9-way image classification set "dataset_scientific_split" from GitHub (singuyen0312e9/MangoLeaf); label vocabulary: anthracnose, bacterial canker, bacterial spot, cutting weevil, die back, gall midge, healthy, powdery mildew, sooty mould.

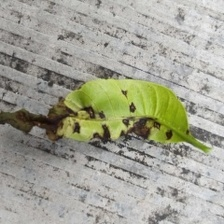
Label: bacterial spot

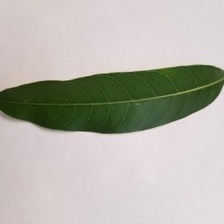
Label: healthy

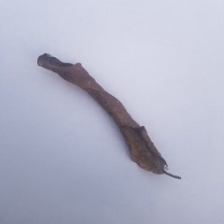
Label: die back

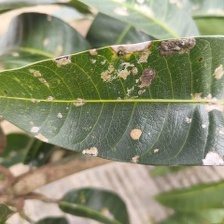
Label: powdery mildew

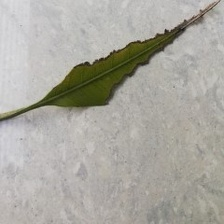
Label: bacterial canker

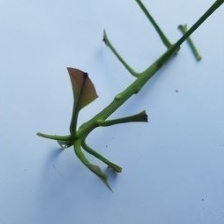
Label: cutting weevil
